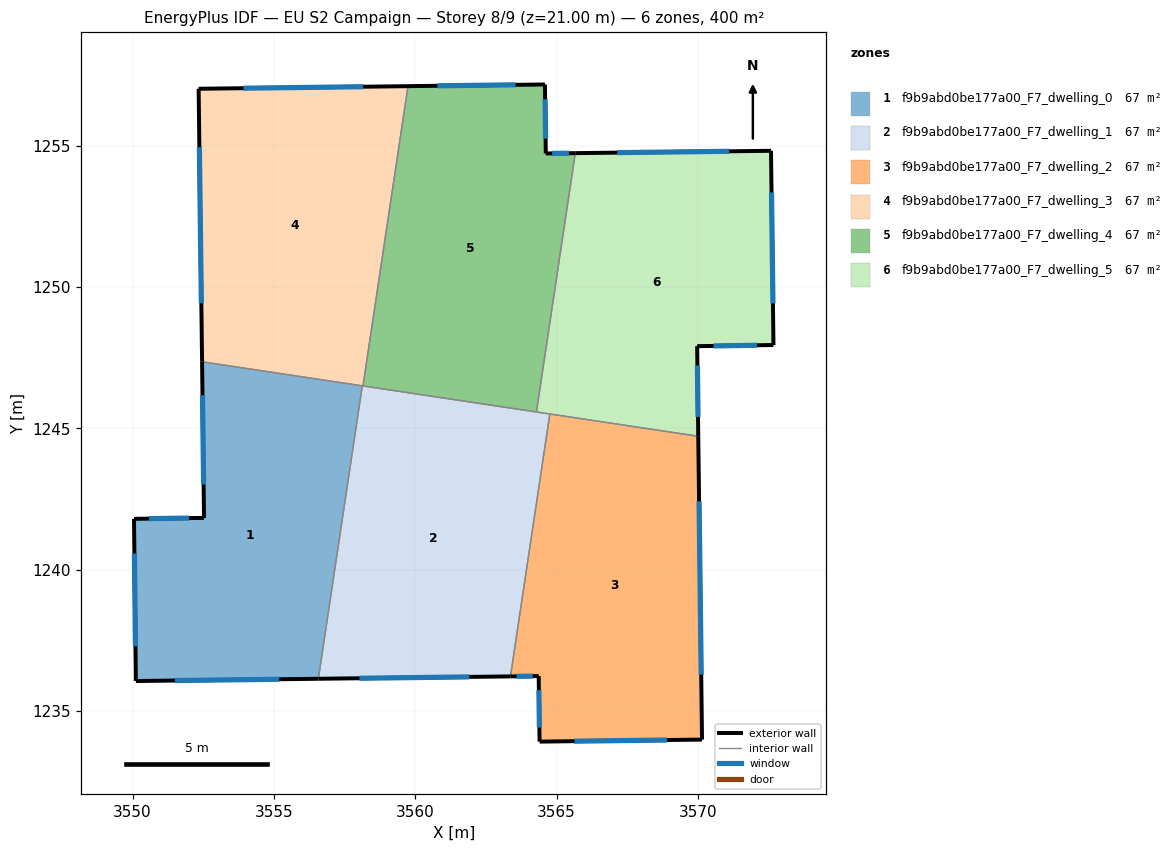
=== STOREY PLAN SPEC (per zone: floor XY polygon, exterior-wall plan segments, windows/doors) ===
zone 1: f9b9abd0be177a00_F7_dwelling_0  (66.7 m²)
  floor: (3558.13, 1246.51) (3556.57, 1236.14) (3550.12, 1236.06) (3550.05, 1241.80) (3552.53, 1241.83) (3552.46, 1247.36)
  exterior wall: (3552.46, 1247.36) – (3552.53, 1241.83)  [5.5 m]
    window: (3552.47, 1246.18) – (3552.51, 1243.02)  [5.4 m²]
  exterior wall: (3550.12, 1236.06) – (3556.57, 1236.14)  [6.5 m]
    window: (3551.50, 1236.08) – (3555.19, 1236.13)  [6.3 m²]
  exterior wall: (3550.05, 1241.80) – (3550.12, 1236.06)  [5.7 m]
    window: (3550.06, 1240.57) – (3550.10, 1237.29)  [5.6 m²]
  exterior wall: (3552.53, 1241.83) – (3550.05, 1241.80)  [2.5 m]
    window: (3552.00, 1241.83) – (3550.58, 1241.81)  [2.4 m²]
  interior walls: 2
zone 2: f9b9abd0be177a00_F7_dwelling_1  (66.7 m²)
  floor: (3564.76, 1245.51) (3563.37, 1236.23) (3556.57, 1236.14) (3558.13, 1246.51)
  exterior wall: (3556.57, 1236.14) – (3563.37, 1236.23)  [6.8 m]
    window: (3558.03, 1236.16) – (3561.91, 1236.21)  [6.7 m²]
  interior walls: 5
zone 3: f9b9abd0be177a00_F7_dwelling_2  (66.7 m²)
  floor: (3570.02, 1244.72) (3570.15, 1233.99) (3564.40, 1233.92) (3564.37, 1236.24) (3563.37, 1236.23) (3564.76, 1245.51)
  exterior wall: (3570.15, 1233.99) – (3570.02, 1244.72)  [10.7 m]
    window: (3570.12, 1236.29) – (3570.04, 1242.43)  [10.5 m²]
  exterior wall: (3564.40, 1233.92) – (3570.15, 1233.99)  [5.7 m]
    window: (3565.63, 1233.93) – (3568.92, 1233.98)  [5.6 m²]
  exterior wall: (3564.37, 1236.24) – (3564.40, 1233.92)  [2.3 m]
    window: (3564.38, 1235.74) – (3564.39, 1234.42)  [2.3 m²]
  exterior wall: (3563.37, 1236.23) – (3564.37, 1236.24)  [1.0 m]
    window: (3563.58, 1236.23) – (3564.16, 1236.24)  [1.0 m²]
  interior walls: 2
zone 4: f9b9abd0be177a00_F7_dwelling_3  (66.7 m²)
  floor: (3559.74, 1257.11) (3558.15, 1246.50) (3552.46, 1247.36) (3552.34, 1257.02)
  exterior wall: (3552.34, 1257.02) – (3552.46, 1247.36)  [9.7 m]
    window: (3552.36, 1254.95) – (3552.43, 1249.43)  [9.5 m²]
  exterior wall: (3559.74, 1257.11) – (3552.34, 1257.02)  [7.4 m]
    window: (3558.16, 1257.09) – (3553.92, 1257.04)  [7.3 m²]
  interior walls: 3
zone 5: f9b9abd0be177a00_F7_dwelling_4  (66.7 m²)
  floor: (3564.59, 1257.17) (3564.62, 1254.73) (3565.66, 1254.74) (3564.29, 1245.58) (3558.15, 1246.50) (3559.74, 1257.11)
  exterior wall: (3564.59, 1257.17) – (3559.74, 1257.11)  [4.8 m]
    window: (3563.55, 1257.16) – (3560.78, 1257.12)  [4.7 m²]
  exterior wall: (3564.62, 1254.73) – (3564.59, 1257.17)  [2.4 m]
    window: (3564.61, 1255.25) – (3564.60, 1256.65)  [2.4 m²]
  exterior wall: (3565.66, 1254.74) – (3564.62, 1254.73)  [1.0 m]
    window: (3565.44, 1254.74) – (3564.84, 1254.73)  [1.0 m²]
  interior walls: 3
zone 6: f9b9abd0be177a00_F7_dwelling_5  (66.7 m²)
  floor: (3572.59, 1254.83) (3572.68, 1247.95) (3569.98, 1247.91) (3570.02, 1244.72) (3564.29, 1245.58) (3565.66, 1254.74)
  exterior wall: (3570.02, 1244.72) – (3569.98, 1247.91)  [3.2 m]
    window: (3570.01, 1245.41) – (3569.99, 1247.23)  [3.1 m²]
  exterior wall: (3572.59, 1254.83) – (3565.66, 1254.74)  [6.9 m]
    window: (3571.11, 1254.81) – (3567.15, 1254.76)  [6.8 m²]
  exterior wall: (3572.68, 1247.95) – (3572.59, 1254.83)  [6.9 m]
    window: (3572.66, 1249.42) – (3572.61, 1253.35)  [6.7 m²]
  exterior wall: (3569.98, 1247.91) – (3572.68, 1247.95)  [2.7 m]
    window: (3570.56, 1247.92) – (3572.10, 1247.94)  [2.6 m²]
  interior walls: 3

=== DERIVED (storey summary) ===
Building: EU S2 Campaign
Storey: 8 of 9  (floor level z = 21.00 m)
Storey gross floor area: 400.0 m²
Zones on this storey: 6
  - f9b9abd0be177a00_F7_dwelling_0: floor 66.7 m²; exterior wall 20.2 m (60.6 m²); 4 window(s) 19.8 m²; WWR 32.7%
  - f9b9abd0be177a00_F7_dwelling_1: floor 66.7 m²; exterior wall 6.8 m (20.4 m²); 1 window(s) 6.7 m²; WWR 32.7%
  - f9b9abd0be177a00_F7_dwelling_2: floor 66.7 m²; exterior wall 19.8 m (59.4 m²); 4 window(s) 19.4 m²; WWR 32.7%
  - f9b9abd0be177a00_F7_dwelling_3: floor 66.7 m²; exterior wall 17.1 m (51.2 m²); 2 window(s) 16.7 m²; WWR 32.7%
  - f9b9abd0be177a00_F7_dwelling_4: floor 66.7 m²; exterior wall 8.3 m (25.0 m²); 3 window(s) 8.2 m²; WWR 32.7%
  - f9b9abd0be177a00_F7_dwelling_5: floor 66.7 m²; exterior wall 19.7 m (59.1 m²); 4 window(s) 19.3 m²; WWR 32.7%
Zone adjacency (shared interzone walls):
  - f9b9abd0be177a00_F7_dwelling_0 ↔ f9b9abd0be177a00_F7_dwelling_1
  - f9b9abd0be177a00_F7_dwelling_0 ↔ f9b9abd0be177a00_F7_dwelling_3
  - f9b9abd0be177a00_F7_dwelling_1 ↔ f9b9abd0be177a00_F7_dwelling_2
  - f9b9abd0be177a00_F7_dwelling_1 ↔ f9b9abd0be177a00_F7_dwelling_3
  - f9b9abd0be177a00_F7_dwelling_1 ↔ f9b9abd0be177a00_F7_dwelling_4
  - f9b9abd0be177a00_F7_dwelling_1 ↔ f9b9abd0be177a00_F7_dwelling_5
  - f9b9abd0be177a00_F7_dwelling_2 ↔ f9b9abd0be177a00_F7_dwelling_5
  - f9b9abd0be177a00_F7_dwelling_3 ↔ f9b9abd0be177a00_F7_dwelling_4
  - f9b9abd0be177a00_F7_dwelling_4 ↔ f9b9abd0be177a00_F7_dwelling_5